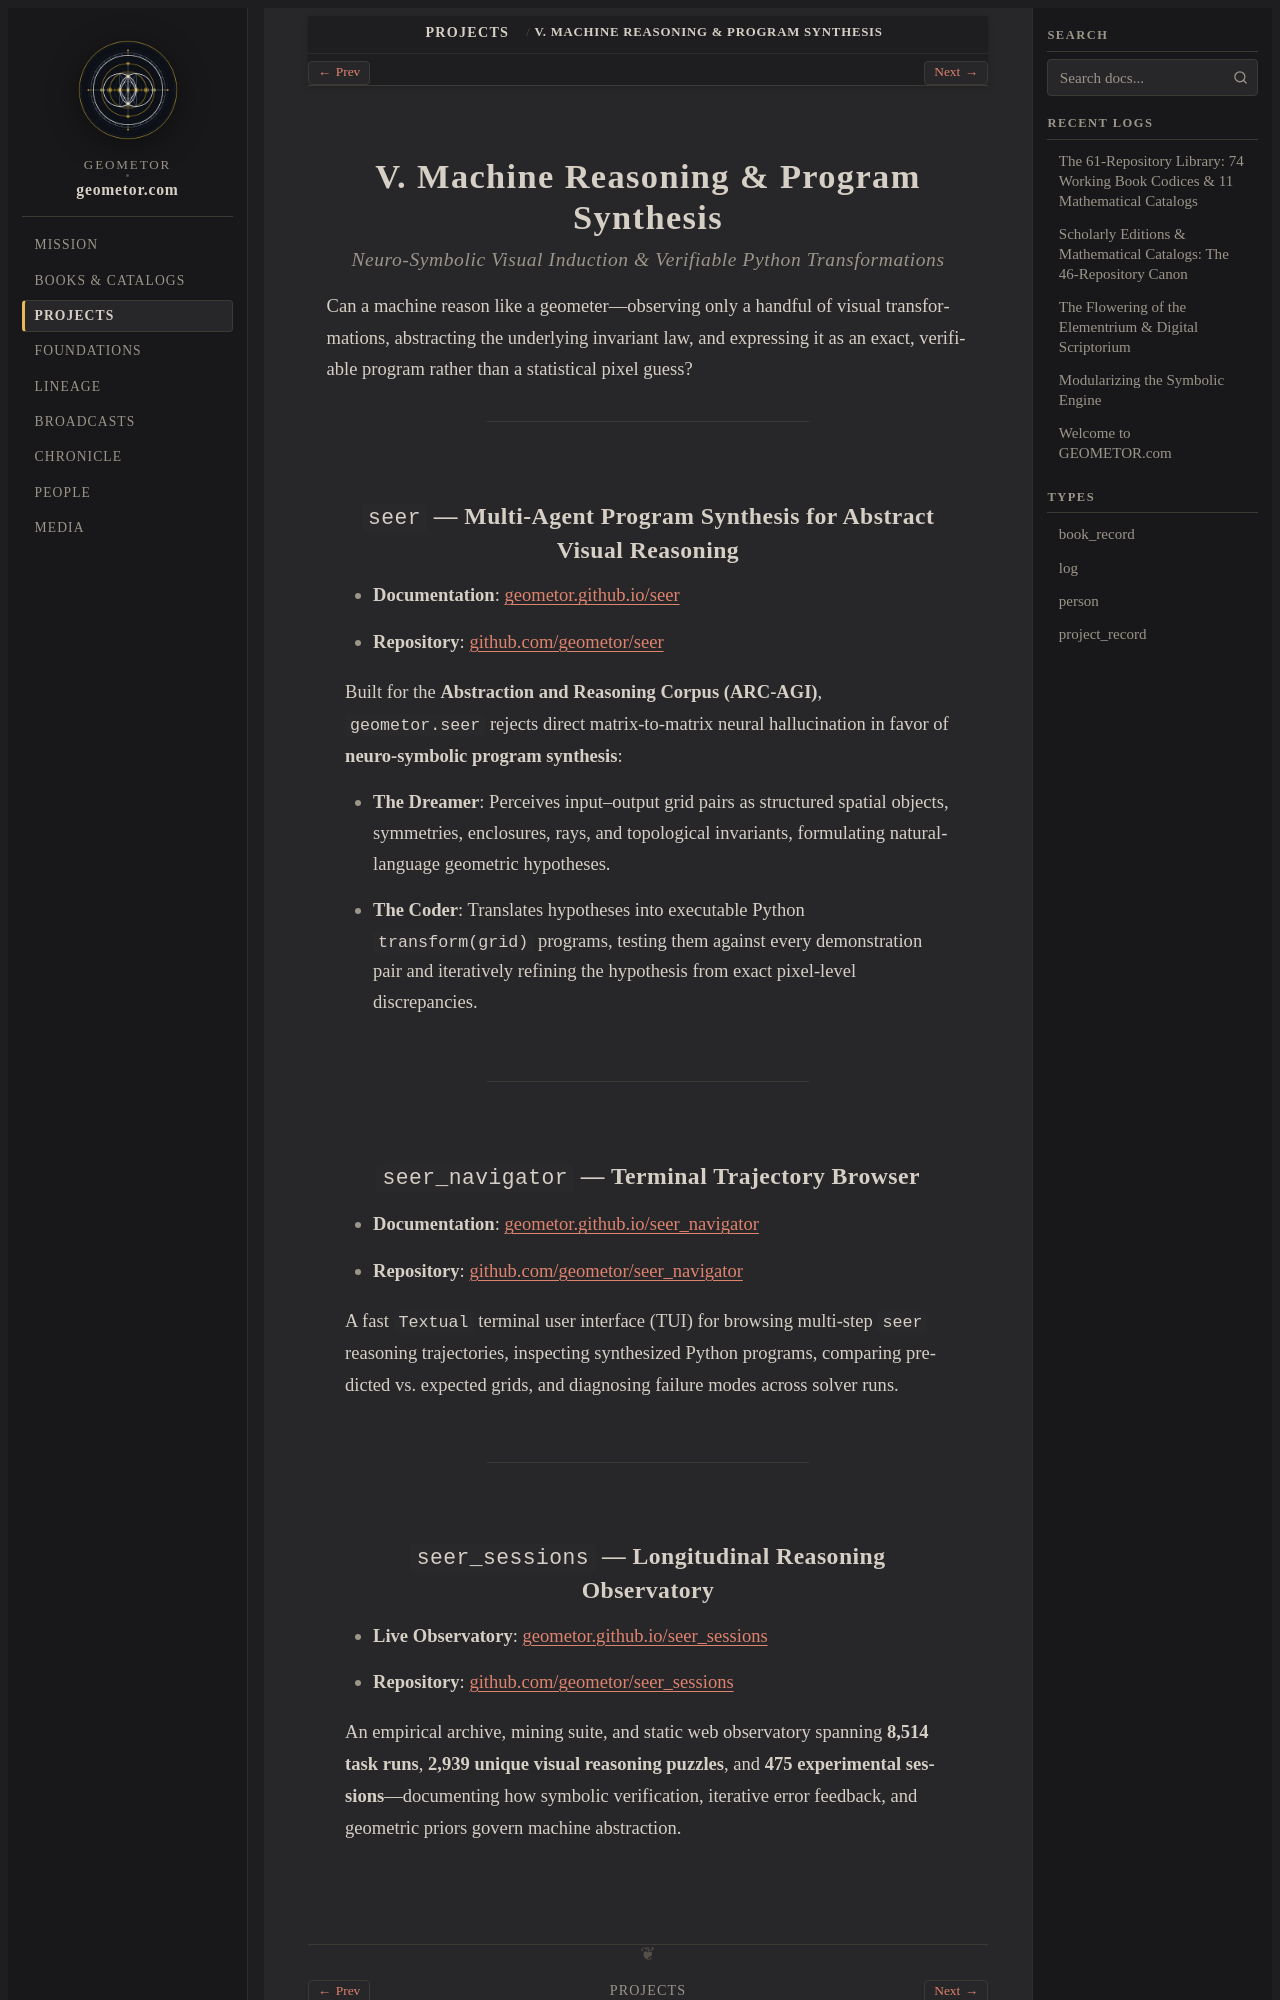

repository: geometor/geometor.com · page: projects/reasoning.html · generator: sphinx

V. Machine Reasoning & Program Synthesis
========================================

.. rubric:: Neuro-Symbolic Visual Induction & Verifiable Python Transformations

Can a machine reason like a geometer—observing only a handful of visual transformations, abstracting the underlying invariant law, and expressing it as an exact, verifiable program rather than a statistical pixel guess?

----

``seer`` — Multi-Agent Program Synthesis for Abstract Visual Reasoning
----------------------------------------------------------------------

* **Documentation**: `geometor.github.io/seer <https://geometor.github.io/seer/>`_
* **Repository**: `github.com/geometor/seer <https://github.com/geometor/seer>`_

Built for the **Abstraction and Reasoning Corpus (ARC-AGI)**, ``geometor.seer`` rejects direct matrix-to-matrix neural hallucination in favor of **neuro-symbolic program synthesis**:

* **The Dreamer**: Perceives input–output grid pairs as structured spatial objects, symmetries, enclosures, rays, and topological invariants, formulating natural-language geometric hypotheses.
* **The Coder**: Translates hypotheses into executable Python ``transform(grid)`` programs, testing them against every demonstration pair and iteratively refining the hypothesis from exact pixel-level discrepancies.

----

``seer_navigator`` — Terminal Trajectory Browser
------------------------------------------------

* **Documentation**: `geometor.github.io/seer_navigator <https://geometor.github.io/seer_navigator/>`_
* **Repository**: `github.com/geometor/seer_navigator <https://github.com/geometor/seer_navigator>`_

A fast ``Textual`` terminal user interface (TUI) for browsing multi-step ``seer`` reasoning trajectories, inspecting synthesized Python programs, comparing predicted vs. expected grids, and diagnosing failure modes across solver runs.

----
